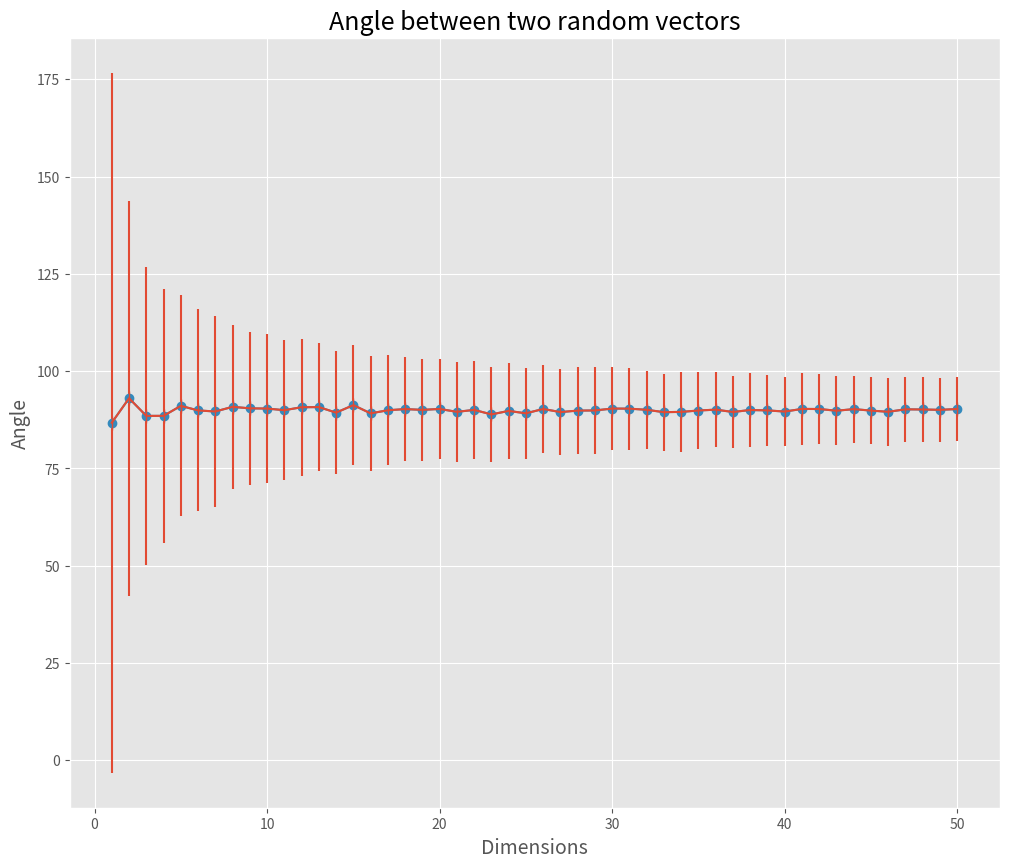

Reproduce this figure in Python.
import matplotlib
from scipy.spatial.distance import cdist
import numpy as np
import scipy
import pandas as pd
import matplotlib.pyplot as plt

plt.rcParams['figure.figsize'] = [12, 10]
plt.style.use('ggplot')


def unit_vector(vector):
    """ Returns the unit vector of the vector.  """
    return vector / np.linalg.norm(vector)


def angle_between(v1, v2):
    """ Returns the angle in radians between vectors 'v1' and 'v2'::

            >>> angle_between((1, 0, 0), (0, 1, 0))
            1.5707963267948966
            >>> angle_between((1, 0, 0), (1, 0, 0))
            0.0
            >>> angle_between((1, 0, 0), (-1, 0, 0))
            3.141592653589793
    """
    v1_u = unit_vector(v1)
    v2_u = unit_vector(v2)
    return np.arccos(np.clip(np.dot(v1_u, v2_u), -1.0, 1.0)) * 180 / np.pi


#
def angle_case():
    N_MAX = 50
    M = int(1000)
    dims = np.zeros(N_MAX, dtype=np.int32)
    angle_mean = np.zeros(N_MAX)
    angle_std = np.zeros(N_MAX)
    angles_for_N_dim = np.zeros(M)
    for N in range(1, N_MAX + 1):
        x = np.random.uniform(low=-0.5, high=0.5, size=(M, N))
        y = np.random.uniform(low=-0.5, high=0.5, size=(M, N))
        p = np.random.uniform(low=-0.5, high=0.5, size=(M, N))
        k = np.random.uniform(low=-0.5, high=0.5, size=(M, N))
        vec1 = x - y
        vec2 = p - k
        dims[N - 1] = N
        for j in range(0, M):
            angles_for_N_dim[j] = angle_between(vec1[j], vec2[j])
        angle_mean[N - 1] = np.mean(angles_for_N_dim)
        angle_std[N - 1] = np.std(angles_for_N_dim)
    print(angle_mean)
    print(angle_std)
    df = pd.DataFrame(data={'dims': dims, 'angle': angle_mean})
    plt.errorbar(df.dims, df.angle, angle_std, marker='|', markersize=10)
    plt.plot(df.dims, df.angle, 'o-')
    plt.title('Angle between two random vectors', size=18)
    plt.xlabel('Dimensions', size=14)
    plt.ylabel('Angle', size=14)
    plt.show()


def standard_deviation_case():
    N_MAX = 10
    M = int(10000)
    dims = np.zeros(N_MAX, dtype=np.int32)
    ratio = np.zeros(N_MAX)
    ratio_probes = np.zeros((20, 10))
    ratio_for_N_dim = np.zeros((10, 20))
    ratio_std = np.zeros(10)
    ratio_mean = np.zeros(10)
    for i in range(1, 21):
        for N in range(1, N_MAX + 1):
            x = np.random.uniform(low=-0.5, high=0.5, size=(M, N))
            y = np.random.uniform(low=-0.5, high=0.5, size=(M, N))
            dist = cdist(x, y, metric='euclidean')
            mean_dist = np.mean(dist)
            standard_deviation = np.std(dist)
            dims[N - 1] = N
            ratio[N - 1] = standard_deviation / mean_dist
        ratio_probes[i - 1] = ratio

    for i in range(1, 11):
        for j in range(1, 21):
            ratio_for_N_dim[i - 1][j - 1] = ratio_probes[j - 1][i - 1]

    for i in range(0, 10):
        ratio_mean[i] = np.mean(ratio_for_N_dim[i])
        ratio_std[i] = np.std(ratio_for_N_dim[i])
    print(ratio_mean)
    print(ratio_std)
    df = pd.DataFrame(data={'dims': dims, 'ratio': ratio_mean})
    # print(df)
    plt.errorbar(df.dims, df.ratio, ratio_std, marker='|', markersize=10)
    plt.plot(df.dims, df.ratio, 'o-')
    plt.title('Ratio of standard deviation of distance to mean distance ', size=18)
    plt.xlabel('Dimensions', size=14)
    plt.ylabel('Ratio', size=14)
    plt.show()


def volum_case():
    N_MAX = 10
    M = int(1e+5)
    dims = np.zeros(N_MAX, dtype=np.int32)
    volume = np.zeros(N_MAX)
    volumes_probes = np.zeros((100, 10))
    volumes_for_N_dim = np.zeros((10, 100))
    volume_std = np.zeros(10)
    volumes_mean = np.zeros(10)
    for i in range(1, 101):

        for N in range(1, N_MAX + 1):
            y = np.random.uniform(low=-0.5, high=0.5, size=(M, N))
            dist = cdist(y, np.expand_dims(np.zeros(N), 0), metric='euclidean')
            p = np.sum(dist < 0.5) / M
            dims[N - 1] = N
            volume[N - 1] = p
        # dims_probes[i - 1] = dims
        volumes_probes[i - 1] = volume
    for i in range(1, 11):
        for j in range(1, 101):
            volumes_for_N_dim[i - 1][j - 1] = volumes_probes[j - 1][i - 1]

    for i in range(0, 10):
        volumes_mean[i] = np.mean(volumes_for_N_dim[i])
        volume_std[i] = np.std(volumes_for_N_dim[i])
    print(volume_std)
    print(volumes_mean)
    df = pd.DataFrame(data={'dims': dims, 'volume': volumes_mean, 'error': volume_std})
    # print(df)
    plt.plot(df.dims, df.volume, 'o-')
    plt.title('Volume hypersphere in unit hypercube', size=18)
    plt.xlabel('Dimensions', size=14)
    plt.ylabel('Volume of hyperball', size=14)
    plt.errorbar(df.dims, df.volume, volume_std, marker='+')
    plt.show()


if __name__ == '__main__':
    #volum_case()
    #standard_deviation_case()
    angle_case()
